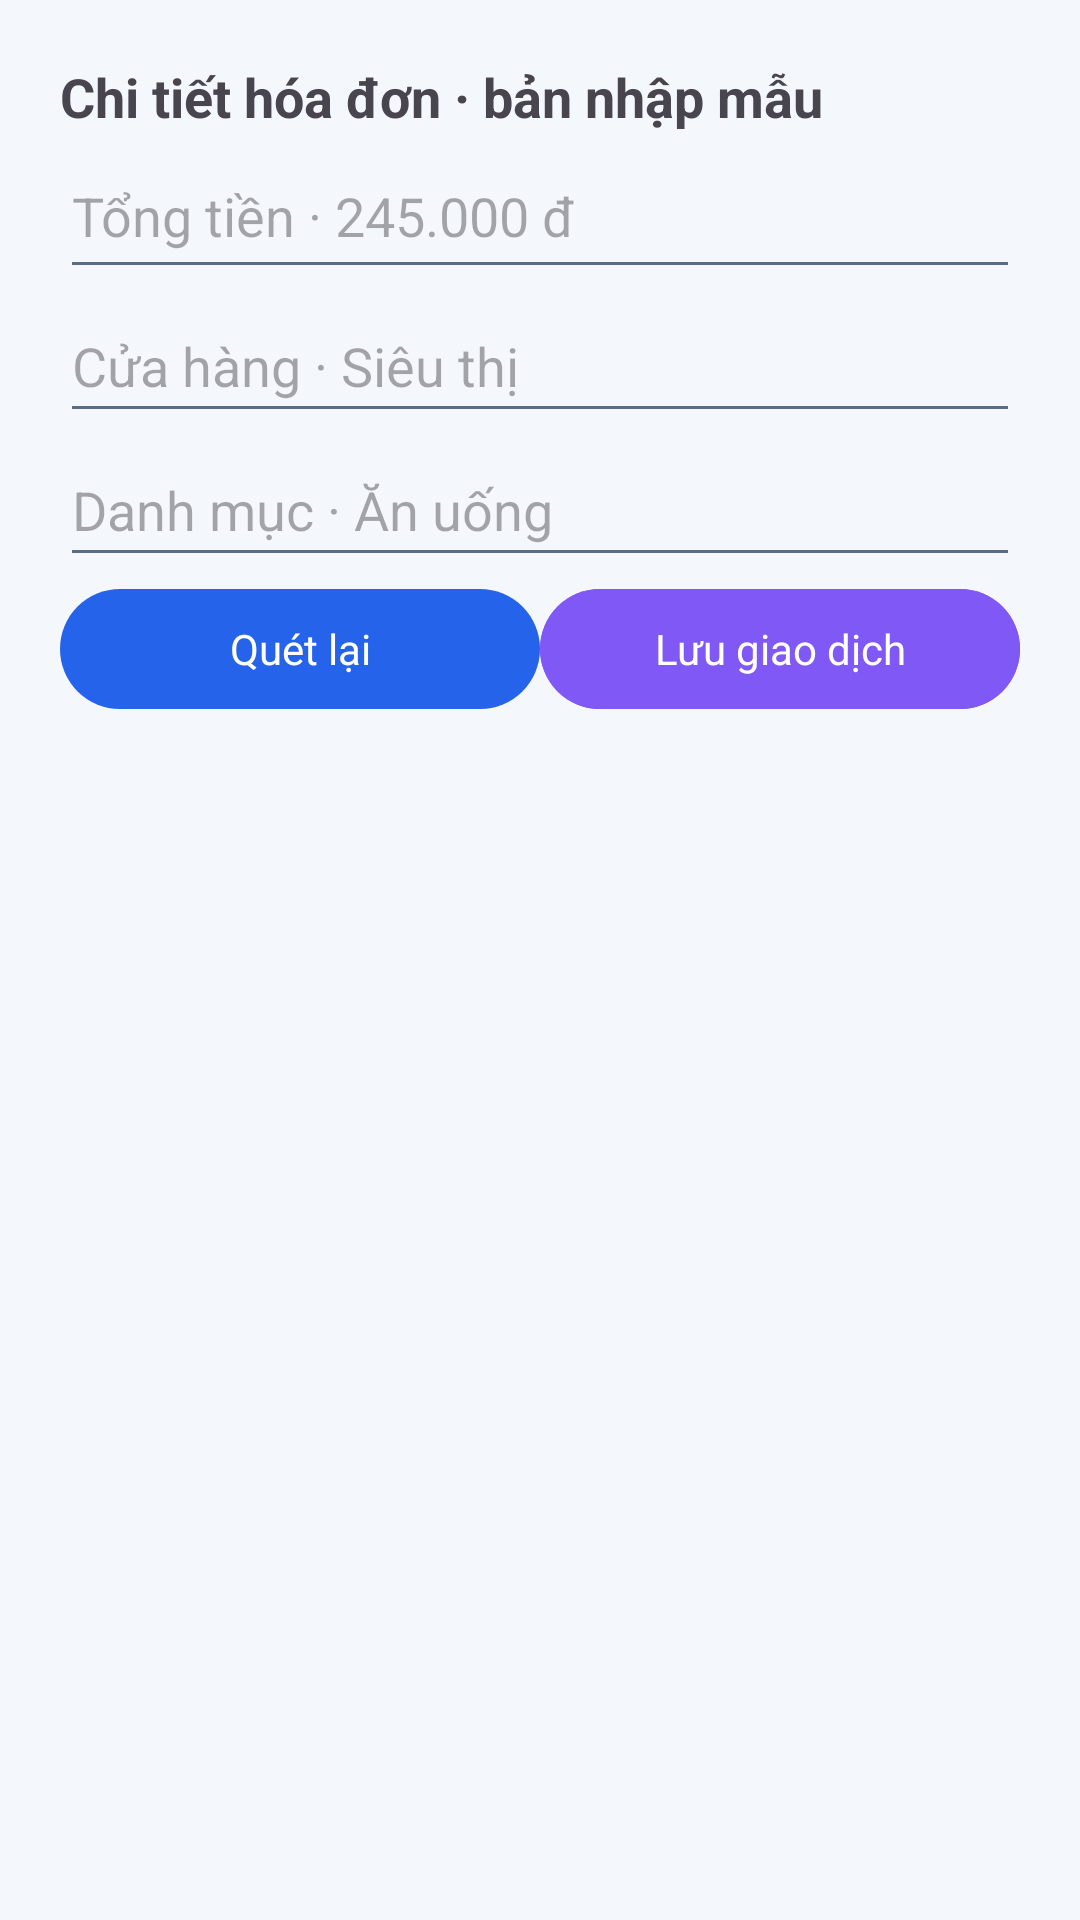

Layout XML and referenced resources for this Android screen:
<!-- AndroidManifest.xml: application theme Theme.Spendly -->
<!-- res/layout/dialog_receipt_review.xml -->
<?xml version="1.0" encoding="utf-8"?>
<LinearLayout xmlns:android="http://schemas.android.com/apk/res/android" android:layout_width="match_parent" android:layout_height="wrap_content" android:orientation="vertical" android:padding="20dp"><TextView android:layout_width="match_parent" android:layout_height="wrap_content" android:text="Chi tiết hóa đơn · bản nhập mẫu" android:textSize="18sp" android:textStyle="bold"/><EditText android:layout_width="match_parent" android:layout_height="52dp" android:hint="Tổng tiền · 245.000 đ" android:inputType="numberDecimal"/><EditText android:layout_width="match_parent" android:layout_height="48dp" android:hint="Cửa hàng · Siêu thị"/><EditText android:layout_width="match_parent" android:layout_height="48dp" android:hint="Danh mục · Ăn uống"/><LinearLayout android:layout_width="match_parent" android:layout_height="wrap_content" android:orientation="horizontal"><com.google.android.material.button.MaterialButton android:id="@+id/rescan_receipt" android:layout_width="0dp" android:layout_height="48dp" android:layout_weight="1" android:text="Quét lại"/><com.google.android.material.button.MaterialButton android:id="@+id/save_receipt" android:layout_width="0dp" android:layout_height="48dp" android:layout_weight="1" android:text="Lưu giao dịch" android:textColor="#FFFFFF" android:backgroundTint="#8058F5"/></LinearLayout></LinearLayout>
<!-- resources referenced by this layout -->
<resources>
  <style name="Theme.Spendly" parent="Base.Theme.Spendly" />
  <color name="spendly_primary">@color/spendly_primary_light</color>
  <color name="spendly_on_primary">@color/spendly_on_primary_light</color>
  <color name="spendly_subtle">@color/spendly_subtle_light</color>
  <color name="spendly_bg">@color/spendly_bg_light</color>
  <color name="spendly_text">@color/spendly_text_light</color>
  <color name="spendly_surface">@color/spendly_surface_light</color>
  <color name="spendly_muted">@color/spendly_muted_light</color>
  <color name="spendly_border">@color/spendly_border_light</color>
  <color name="spendly_danger">@color/spendly_danger_light</color>
  <color name="spendly_danger_bg">@color/spendly_danger_bg_light</color>
  <style name="TextAppearance.Spendly.Body" parent="TextAppearance.Material3.BodyMedium">
          <item name="android:fontFamily">sans-serif</item>
          <item name="fontFamily">sans-serif</item>
          <item name="android:textStyle">normal</item>
          <item name="android:textSize">@dimen/spendly_text_body</item>
          <item name="android:lineHeight">@dimen/spendly_line_body</item>
          <item name="lineHeight">@dimen/spendly_line_body</item>
          <item name="android:letterSpacing">0</item>
          <item name="android:includeFontPadding">false</item>
          <item name="android:textColor">@color/spendly_text</item>
      </style>
  <style name="TextAppearance.Spendly.Title" parent="TextAppearance.Material3.BodyMedium">
          <item name="android:fontFamily">sans-serif</item>
          <item name="fontFamily">sans-serif</item>
          <item name="android:textStyle">bold</item>
          <item name="android:textSize">@dimen/spendly_text_title</item>
          <item name="android:lineHeight">@dimen/spendly_line_title</item>
          <item name="lineHeight">@dimen/spendly_line_title</item>
          <item name="android:letterSpacing">0</item>
          <item name="android:includeFontPadding">false</item>
          <item name="android:textColor">@color/spendly_text</item>
      </style>
  <style name="TextAppearance.Spendly.Label" parent="TextAppearance.Material3.BodyMedium">
          <item name="android:fontFamily">sans-serif-medium</item>
          <item name="fontFamily">sans-serif-medium</item>
          <item name="android:textStyle">normal</item>
          <item name="android:textSize">@dimen/spendly_text_label</item>
          <item name="android:lineHeight">@dimen/spendly_line_label</item>
          <item name="lineHeight">@dimen/spendly_line_label</item>
          <item name="android:letterSpacing">0</item>
          <item name="android:includeFontPadding">false</item>
          <item name="android:textColor">@color/spendly_text</item>
      </style>
  <color name="spendly_primary_light">#2563EB</color>
  <color name="spendly_on_primary_light">#FFFFFF</color>
  <color name="spendly_subtle_light">#EAF1FF</color>
  <color name="spendly_bg_light">#F4F7FC</color>
  <color name="spendly_text_light">#16243A</color>
  <color name="spendly_surface_light">#FFFFFF</color>
  <color name="spendly_muted_light">#5B6B82</color>
  <color name="spendly_border_light">#DCE5F1</color>
  <color name="spendly_danger_light">#BA3344</color>
  <color name="spendly_danger_bg_light">#FFF0F1</color>
  <dimen name="spendly_text_body">14sp</dimen>
  <dimen name="spendly_line_body">20sp</dimen>
  <dimen name="spendly_text_title">20sp</dimen>
  <dimen name="spendly_line_title">28sp</dimen>
  <dimen name="spendly_text_label">14sp</dimen>
  <dimen name="spendly_line_label">20sp</dimen>
</resources>
